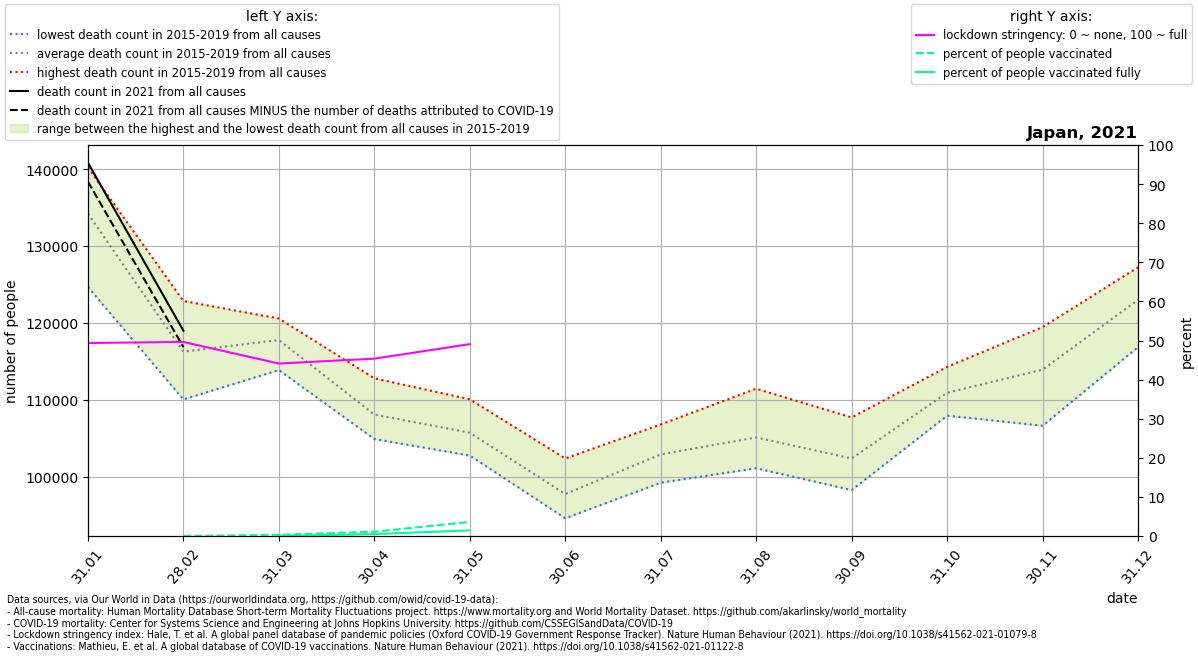

Data behind this chart, as committed beside it:
location, date, time, time_unit, deaths_2010_all_ages, deaths_2011_all_ages, deaths_2012_all_ages, deaths_2013_all_ages, deaths_2014_all_ages, deaths_2015_all_ages, deaths_2016_all_ages, deaths_2017_all_ages, deaths_2018_all_ages, deaths_2019_all_ages, deaths_2020_all_ages, deaths_2021_all_ages, new_deaths, stringency_index, people_vaccinated, people_fully_vaccinated, population, people_vaccinated_percent, people_fully_vaccinated_percent, deaths_min
Japan, 2021-01-31, 1, monthly, , , , , , 134256, 124668, 134174, 137773, 140223, 132622, 140844, 2461, 49.36, , , 126476458, , , 124668
Japan, 2021-02-28, 2, monthly, , , , , , 110042, 114527, 116534, 122855, 117312, 117010, 118984, 2136, 49.64, 13758, , 126476458, 0.01088, , 110042
Japan, 2021-03-31, 3, monthly, , , , , , 113860, 116072, 120019, 120575, 118335, 117979, , 1266, 44.11, 397218, 30946, 126476458, 0.3141, 0.02447, 113860
Japan, 2021-04-30, 4, monthly, , , , , , 104886, 105264, 108422, 108977, 112790, 112407, , 1044, 45.37, 1394058, 622969, 126476458, 1.102, 0.4926, 104886
Japan, 2021-05-31, 5, monthly, , , , , , 102731, 103261, 106278, 106196, 110055, 107484, , 2587, 49.07, 4570259, 1832482, 126476458, 3.614, 1.449, 102731
Japan, 2021-06-30, 6, monthly, , , , , , 94569, 95443, 97844, 98406, 102354, 100423, , , , , , , , , 94569
Japan, 2021-07-31, 7, monthly, , , , , , 99448, 99203, 102387, 106782, 106594, 104849, , , , , , , , , 99203
Japan, 2021-08-31, 8, monthly, , , , , , 101081, 103353, 103617, 105948, 111436, 111591, , , , , , , , , 101081
Japan, 2021-09-30, 9, monthly, , , , , , 98242, 100240, 100893, 104679, 107694, 107468, , , , , , , , , 98242
Japan, 2021-10-31, 10, monthly, , , , , , 107928, 109608, 110422, 112320, 114284, 118038, , , , , , , , , 107928
Japan, 2021-11-30, 11, monthly, , , , , , 106616, 113856, 115170, 114473, 119462, 118455, , , , , , , , , 106616
Japan, 2021-12-31, 12, monthly, , , , , , 116851, 122663, 124807, 123486, 127236, 133185, , , , , , , , , 116851
